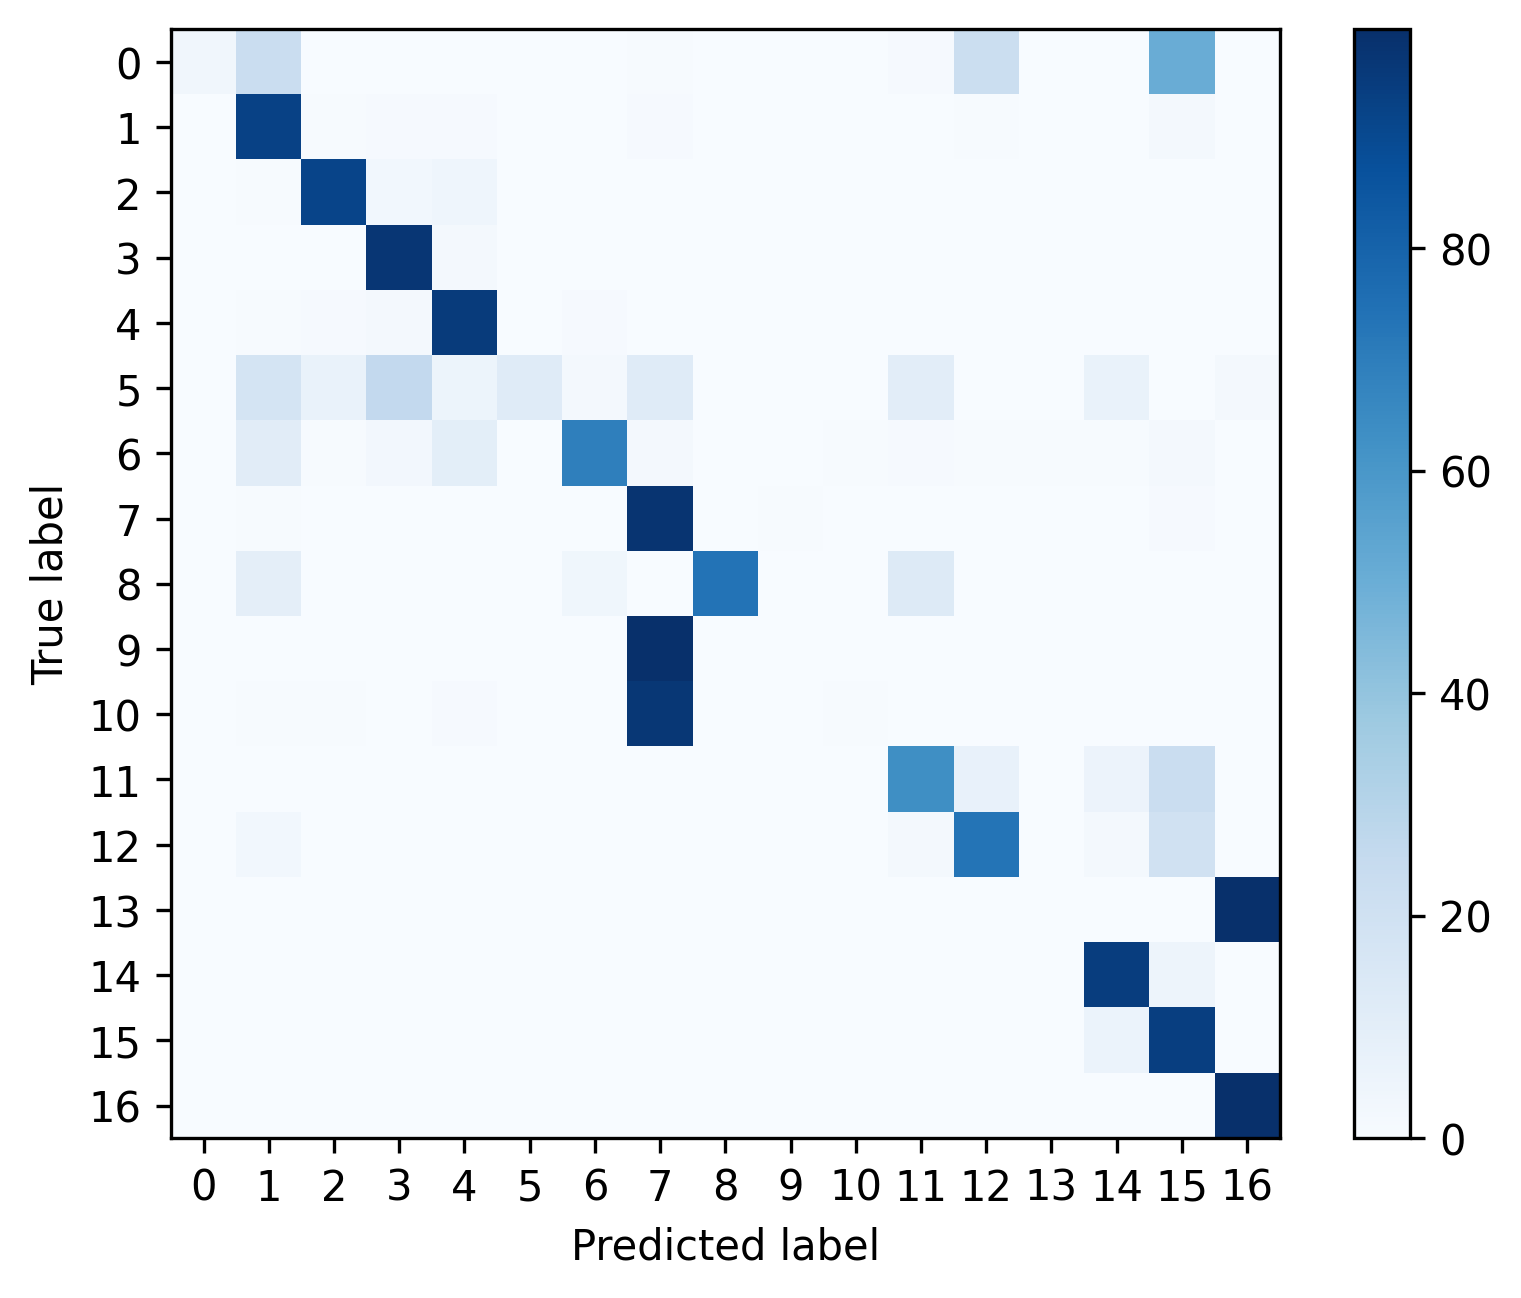

Source data for this figure (header and first rows):
, 0, 1, 2, 3, 4, 5, 6, 7, 8, 9, 10, 11, 12, 13, 14, 15, 16
0, 0.03125, 0.2292, 0.0, 0.0, 0.0, 0.0, 0.0, 0.005208, 0.0, 0.0, 0.0, 0.01042, 0.2188, 0.0, 0.0, 0.5052, 0.0
1, 0.0, 0.9282, 0.005943, 0.01051, 0.008457, 0.0004571, 0.0016, 0.01097, 0.0004571, 0.0, 0.0, 0.003657, 0.007086, 0.0, 0.003657, 0.01783, 0.001143
2, 0.0, 0.005241, 0.9158, 0.02883, 0.04306, 0.002246, 0.0, 0.0003744, 0.0003744, 0.0, 0.0, 0.001498, 0.0, 0.0, 0.001498, 0.001123, 0.0
3, 0.0, 0.003728, 0.002057, 0.9702, 0.02005, 0.0001285, 0.0001285, 0.001157, 0.0, 0.0, 0.0001285, 0.0003856, 0.0001285, 0.0, 0.0007712, 0.0, 0.001157
4, 0.0, 0.00507, 0.009061, 0.02168, 0.9528, 0.0001079, 0.007875, 0.001294, 0.0, 0.0, 0.0002157, 0.0006472, 0.0, 0.0, 0.0005394, 0.0005394, 0.0002157
5, 0.0, 0.1724, 0.06897, 0.2586, 0.05172, 0.1207, 0.01724, 0.1207, 0.0, 0.0, 0.0, 0.1034, 0.0, 0.0, 0.06897, 0.0, 0.01724
6, 0.0, 0.1111, 0.005291, 0.02646, 0.1005, 0.0, 0.6931, 0.01587, 0.0, 0.0, 0.005291, 0.01058, 0.005291, 0.005291, 0.005291, 0.01587, 0.0
7, 0.0, 0.004053, 0.0006988, 0.0009783, 0.0006289, 0.0001398, 6.987631891551953e-05, 0.9792, 6.987631891551953e-05, 0.004053, 0.0003494, 0.0009783, 6.987631891551953e-05, 0.0, 0.0001398, 0.008176, 0.0003494
8, 0.0, 0.09524, 0.0, 0.0, 0.0, 0.0, 0.03571, 0.0, 0.7381, 0.0, 0.0, 0.131, 0.0, 0.0, 0.0, 0.0, 0.0
9, 0.0, 0.0003793, 0.0001264, 0.0001264, 0.0, 0.0, 0.0001264, 0.9962, 0.0, 0.0003793, 0.0001264, 0.0001264, 0.0, 0.0, 0.0, 0.002402, 0.0
10, 0.0, 0.00655, 0.005095, 0.001456, 0.008734, 0.0, 0.001456, 0.9658, 0.0, 0.002183, 0.004367, 0.0, 0.001456, 0.0, 0.002183, 0.0007278, 0.0
11, 0.0, 0.003398, 0.001942, 0.0004854, 0.0007282, 0.0, 0.0, 0.0002427, 0.0, 0.0, 0.0, 0.6325, 0.07257, 0.0, 0.05728, 0.2282, 0.00267
12, 0.0002507, 0.02783, 0.0, 0.0, 0.0, 0.0, 0.0, 0.0007521, 0.0, 0.0, 0.0, 0.01855, 0.7358, 0.0, 0.0198, 0.1965, 0.0005014
13, 0.0, 0.001874, 0.0003124, 0.0, 0.0003124, 0.0, 0.0, 0.0, 0.0, 0.0, 0.0, 0.0, 0.0003124, 0.0, 0.0003124, 0.0, 0.9969
14, 0.0, 0.0007287, 8.096510404015869e-05, 0.0, 0.0002429, 0.0, 8.096510404015869e-05, 0.0001619, 0.001538, 0.0, 0.0, 0.002105, 0.0008906, 0.0, 0.945, 0.04915, 0.0
15, 0.0, 0.0001466, 7.331378299120235e-05, 0.0002933, 0.0001466, 0.0, 0.0, 0.0002199, 0.0, 0.0, 0.0, 7.331378299120235e-05, 0.0, 0.0, 0.0588, 0.9402, 0.0
16, 0.0, 0.002769, 8.933357155619081e-05, 8.933357155619081e-05, 8.933357155619081e-05, 8.933357155619081e-05, 8.933357155619081e-05, 0.0001787, 0.0, 0.0, 0.0, 0.0003573, 0.0001787, 0.0, 0.0, 8.933357155619081e-05, 0.996
